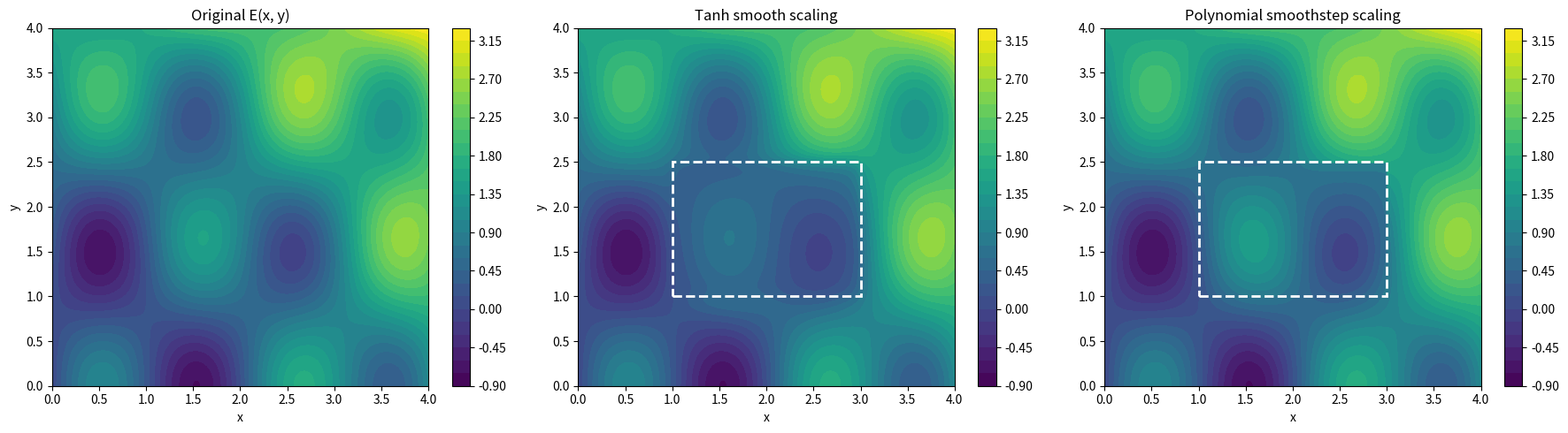

This chart was generated by the following Python code:
#!/usr/bin/env python3
import numpy as np
import matplotlib.pyplot as plt

# ------------------------
# Define your original 2D function E(x, y)
# ------------------------
def E(x, y):
    # Example: hills + paraboloid
    return np.sin(3*x) * np.cos(2*y) + 0.1*(x**2 + y**2)

# ------------------------
# Smooth 1D functions
# ------------------------
def smooth_tanh_1d(x, a, b, delta=0.1):
    return 0.5 * (np.tanh((x - a)/delta) - np.tanh((x - b)/delta))

def smoothstep(t):
    return 3*t**2 - 2*t**3

def smooth_poly_1d(x, a, b):
    w = np.zeros_like(x)
    inside = (x > a) & (x < b)
    t = (x[inside] - a) / (b - a)
    w[inside] = smoothstep(t)
    return w

# ------------------------
# Smooth scaling in 2D
# ------------------------
def smooth_tanh_scale_2d(x, y, a_box, b_box, gamma, delta=0.1):
    s_x = smooth_tanh_1d(x, a_box[0], b_box[0], delta)
    s_y = smooth_tanh_1d(y, a_box[1], b_box[1], delta)
    w = 1 - (1 - 1/gamma) * (s_x * s_y)
    return E(x, y) * w

def smooth_poly_scale_2d(x, y, a_box, b_box, gamma):
    s_x = smooth_poly_1d(x, a_box[0], b_box[0])
    s_y = smooth_poly_1d(y, a_box[1], b_box[1])
    w = 1 - (1 - 1/gamma) * (s_x * s_y)
    return E(x, y) * w

# ------------------------
# Parameters
# ------------------------
a_box = [1.0, 1.0]    # lower corner of box [x_min, y_min]
b_box = [3.0, 2.5]    # upper corner of box [x_max, y_max]
gamma = 2.0           # scaling factor inside box
delta = 0.1           # smoothness for tanh method

# Grid for plotting
nx, ny = 300, 300
x = np.linspace(0, 4, nx)
y = np.linspace(0, 4, ny)
X, Y = np.meshgrid(x, y)

# Compute functions
E_orig = E(X, Y)
E_tanh = smooth_tanh_scale_2d(X, Y, a_box, b_box, gamma, delta)
E_poly = smooth_poly_scale_2d(X, Y, a_box, b_box, gamma)

# ------------------------
# Plot contours
# ------------------------
fig, axs = plt.subplots(1, 3, figsize=(18,5))

levels = 30
cs0 = axs[0].contourf(X, Y, E_orig, levels=levels, cmap='viridis')
axs[0].set_title('Original E(x, y)')
fig.colorbar(cs0, ax=axs[0])

cs1 = axs[1].contourf(X, Y, E_tanh, levels=levels, cmap='viridis')
axs[1].set_title('Tanh smooth scaling')
fig.colorbar(cs1, ax=axs[1])
axs[1].add_patch(plt.Rectangle(a_box, b_box[0]-a_box[0], b_box[1]-a_box[1],
                               fill=False, color='white', linestyle='--', linewidth=2))

cs2 = axs[2].contourf(X, Y, E_poly, levels=levels, cmap='viridis')
axs[2].set_title('Polynomial smoothstep scaling')
fig.colorbar(cs2, ax=axs[2])
axs[2].add_patch(plt.Rectangle(a_box, b_box[0]-a_box[0], b_box[1]-a_box[1],
                               fill=False, color='white', linestyle='--', linewidth=2))

for ax in axs:
    ax.set_xlabel('x')
    ax.set_ylabel('y')

plt.tight_layout()
plt.show()
